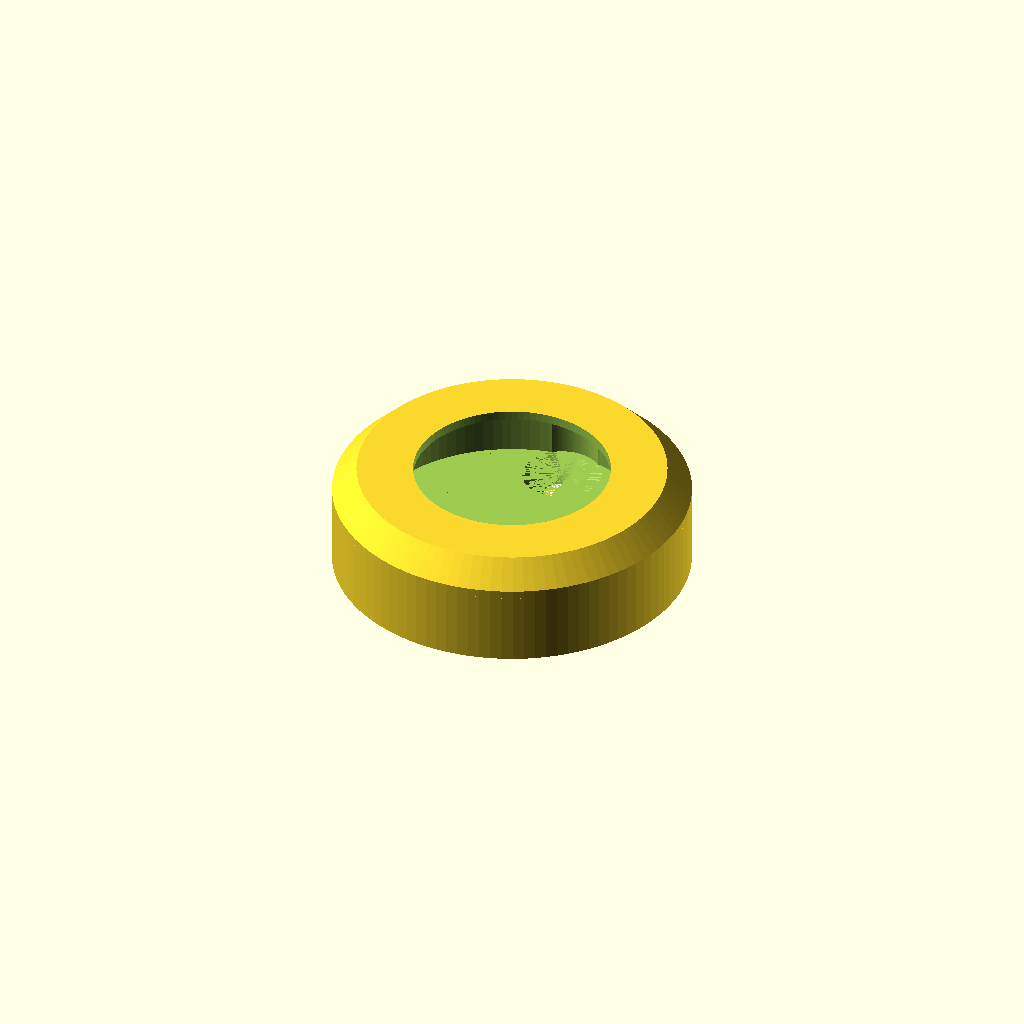
Cell 1: rendered with the file's own defaults.
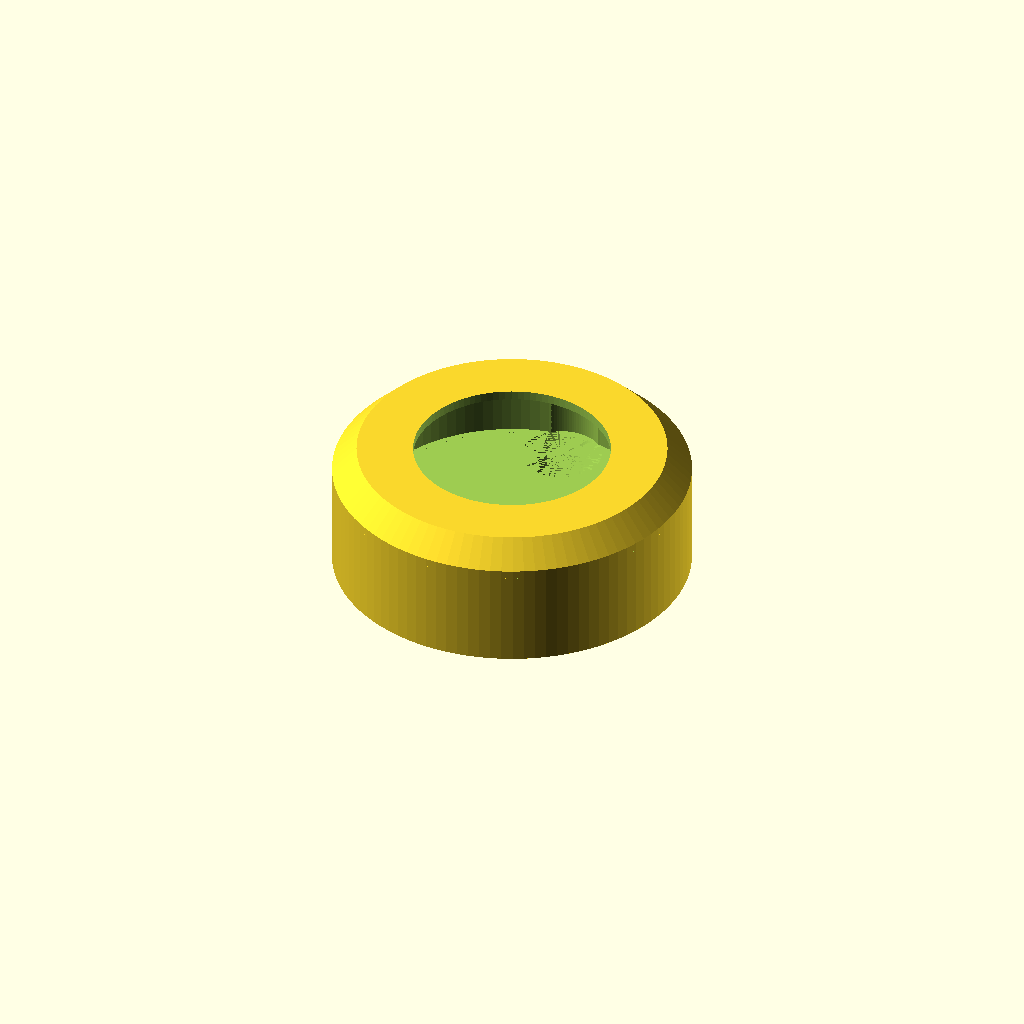
Cell 2: the same model with th = 5.2.
All cells are drawn from one camera (rotation 55°, 0°, 25°, orthographic, colour scheme Cornfield), so only the parameter changes between them.
OpenSCAD source file ktRACK80.scad:
//
// ktRACK80
//
//

gap1 = 0.001;
gap2 = 0.003;
th = 2.6;



box1();
box2();

module box1()
{
difference()
{
    union()
    {
        translate([0, 0, 0]) cylinder(r=(38.2-4)/2, h=th+7-2, $fn=100);
    }

    translate([0, 0, th]) cylinder(r=32/2, h=7+2, $fn=100);
    translate([-10/2, 38.2/2-2, 0]) cube([10, 10, 15]);
    
    translate([0, 25/2, 0]) cylinder(r2=8.5/2, r1=4/2, h=th, $fn=100);
    translate([0, -25/2, 0]) cylinder(r2=8.5/2, r1=4/2, h=th, $fn=100);
    translate([0, 25/2, th]) cylinder(r2=8.5/2, r1=8.5/2, h=7+2, $fn=100);
    translate([0, -25/2, th]) cylinder(r2=8.5/2, r1=8.5/2, h=7+2, $fn=100);
}
}



module box2()
{
difference()
{
    union()
    {
        translate([0, 0, 0]) cylinder(r=38.2/2, h=th+7+1+0.7, $fn=100);
    }

    translate([0, 0, -gap1]) cylinder(r=(38.2-4+0.5-4)/2, h=th+7+0.7, $fn=100);
    translate([0, 0, -gap1]) cylinder(r=(38.2-4+0.5-2)/2, h=th+7-0.5+0.7, $fn=100);
    translate([0, 0, -gap1]) cylinder(r=(38.2-4+0.5)/2, h=th+7-1+0.7, $fn=100);
    translate([-10/2, 38.2/2-2-0.5, 0]) cube([10, 10, th+7-2.5+0.5]);
    translate([0, 0, 0]) cylinder(r=21/2, h=th+7+10+0.7, $fn=100);
    
    waku();
}
}




module waku()
{
difference()
{
    union()
    {
        translate([0, 0, th+7+1-3.5+0.7]) cylinder(r1=(40+6)/2, r2=(10+6)/2, h=15, $fn=100);
    }
    
    translate([0, 0, th+7+1-3.5+0.7]) cylinder(r1=40/2, r2=10/2, h=15, $fn=100);
}
}
Customizer parameters (derived from the source; name, type, default, range or options):
gap1: number, default 0.001
gap2: number, default 0.003
th: number, default 2.6
